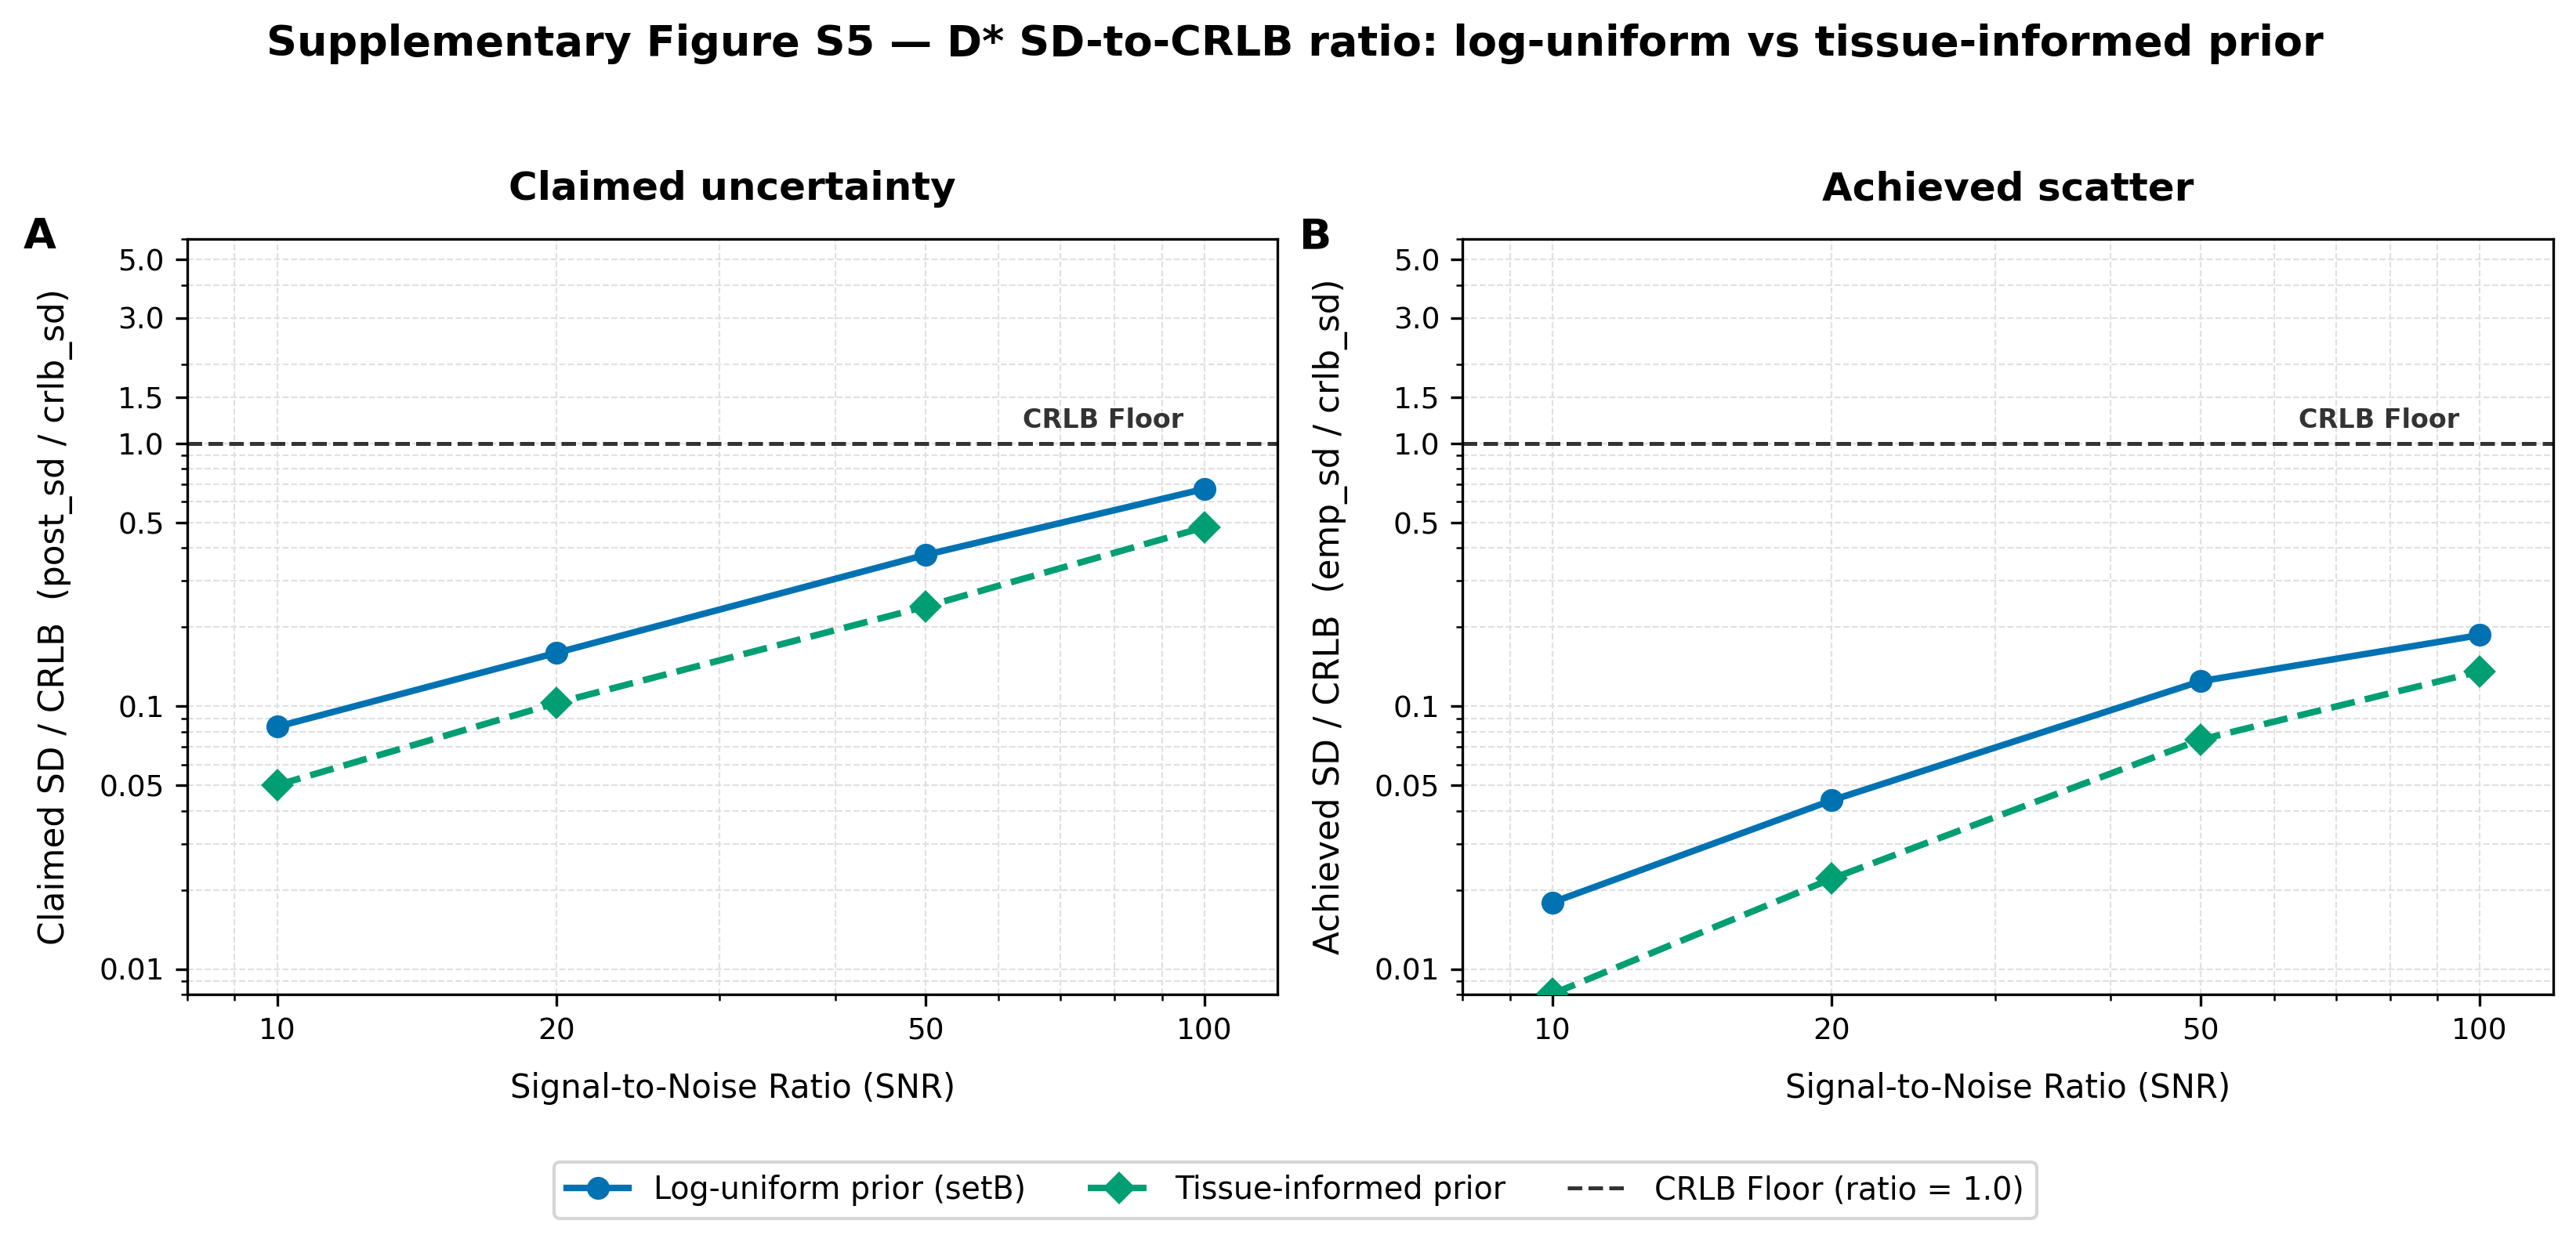

Values plotted in this chart, from the file beside it:
snr, loguniform_claimed_ratio, tissue_claimed_ratio, loguniform_achieved_ratio, tissue_achieved_ratio
10.0, 0.08357, 0.05011, 0.01795, 0.008053
20.0, 0.1596, 0.1028, 0.04385, 0.02207
50.0, 0.3763, 0.2392, 0.1245, 0.07466
100.0, 0.6711, 0.4798, 0.1865, 0.1358
